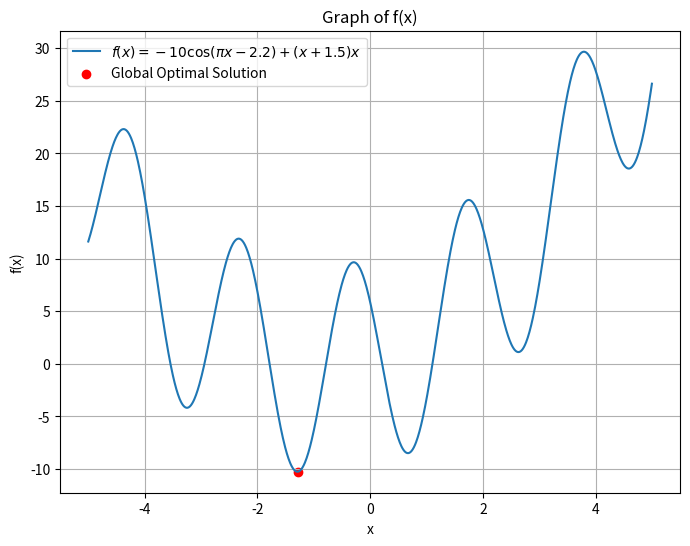

The matplotlib source for this figure:
import numpy as np
import matplotlib.pyplot as plt

# Define the function
def f(x):
    return -10 * np.cos(np.pi * x - 2.2) + (x + 1.5) * x

# Generate x values
x_values = np.linspace(-5, 5, 1000)

# Calculate corresponding y values (function values)
y_values = f(x_values)

# Find the x value that corresponds to the minimum y value (global minimum)
optimal_x = x_values[np.argmin(y_values)]
optimal_y = np.min(y_values)

# Plot the function
plt.figure(figsize=(8, 6))
plt.plot(x_values, y_values, label=r'$f(x)=-10\cos(\pi x - 2.2)+(x+1.5)x$')
plt.scatter(optimal_x, optimal_y, color='red', label='Global Optimal Solution')

plt.title('Graph of f(x)')
plt.xlabel('x')
plt.ylabel('f(x)')
plt.legend()
plt.grid(True)
plt.show()

print("Global Optimal Solution (x):", optimal_x)
print("Minimum Value of f(x):", optimal_y)
